Photos from the image-classification dataset "india_sentinel2" in the GitHub repository kavya-sajjit/deforestation-prediction-india. Its 2 classes are: deforested, intact forest.

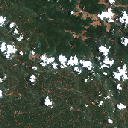
Label: intact forest

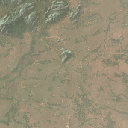
Label: deforested

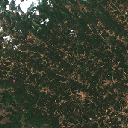
Label: intact forest

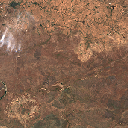
Label: deforested

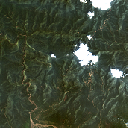
Label: intact forest

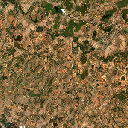
Label: deforested
